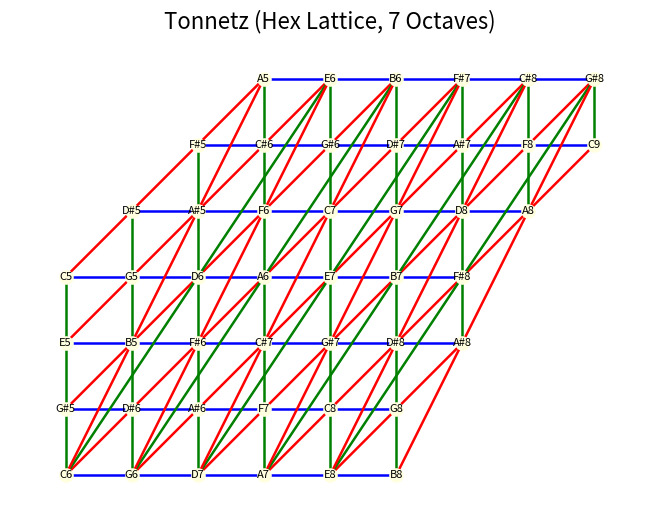

This chart was generated by the following Python code:
# tonnetz lattice grid
# Horizontal axis: perfect fifths (P5)
# Diagonal axes: major thirds (M3) and minor thirds (m3)

import networkx as nx
import matplotlib.pyplot as plt

# MIDI notes for 7 octaves (e.g. MIDI 36 = C2, up to MIDI 108 = C8)
MIN_NOTE = 36
MAX_NOTE = 108

# Map MIDI numbers to pitch names with octaves
def midi_to_pitch(m):
    pitch_classes = ['C', 'C#', 'D', 'D#', 'E', 'F',
                     'F#', 'G', 'G#', 'A', 'A#', 'B']
    return f"{pitch_classes[m % 12]}{m // 12}"

# Intervals in semitones
INTERVALS = {
    'P5': 7,   # perfect fifth
    'M3': 4,   # major third
    'm3': 3,   # minor third
}

# Directions for hex layout
# (q, r) coordinates like axial hex grid
DIRECTIONS = {
    'P5': (1, 0),
    'M3': (0, 1),
    'm3': (1, -1),
}

G = nx.Graph()
positions = {}  # hex layout positions
midi_to_coord = {}  # to prevent duplicates

# Start at center with C4 (MIDI 60)
center = (0, 0)
start_note = 60
queue = [(start_note, center)]
visited = set()

while queue:
    midi, (q, r) = queue.pop(0)
    if midi < MIN_NOTE or midi > MAX_NOTE:
        continue
    if midi in visited:
        continue

    visited.add(midi)
    name = midi_to_pitch(midi)
    G.add_node(name)
    positions[name] = (q, -r)  # Flip y to make plot upward

    midi_to_coord[midi] = (q, r)

    for label, interval in INTERVALS.items():
        neighbor_midi = midi + interval
        dq, dr = DIRECTIONS[label]
        neighbor_coord = (q + dq, r + dr)
        if neighbor_midi not in visited:
            queue.append((neighbor_midi, neighbor_coord))
        if MIN_NOTE <= neighbor_midi <= MAX_NOTE:
            neighbor_name = midi_to_pitch(neighbor_midi)
            G.add_edge(name, neighbor_name, interval=label)

# Draw the graph
color_map = {'P5': 'blue', 'M3': 'green', 'm3': 'red'}
edge_colors = [color_map[G[u][v]['interval']] for u, v in G.edges]

plt.figure(figsize=(14, 12))
plt.figure()
nx.draw(G, pos=positions, with_labels=True, node_size=90,
        node_color='lightyellow', font_size=8,
        edge_color=edge_colors, width=1.8)

plt.title("Tonnetz (Hex Lattice, 7 Octaves)", fontsize=16)
plt.axis('off')
plt.show()
